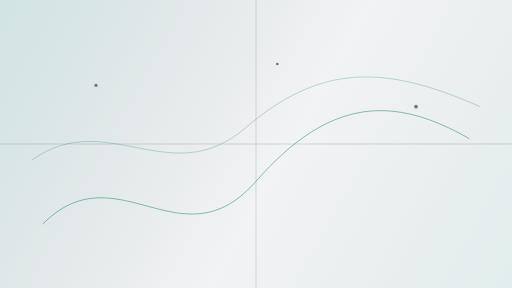
t = 0.00 s
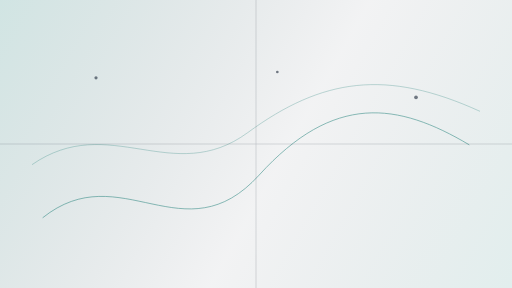
t = 1.75 s
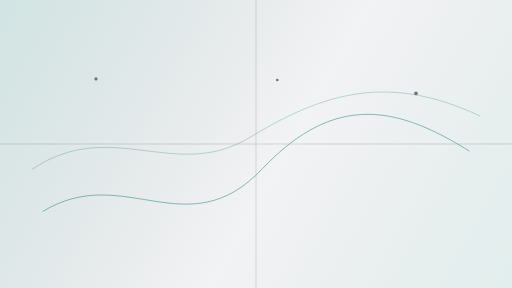
t = 3.50 s
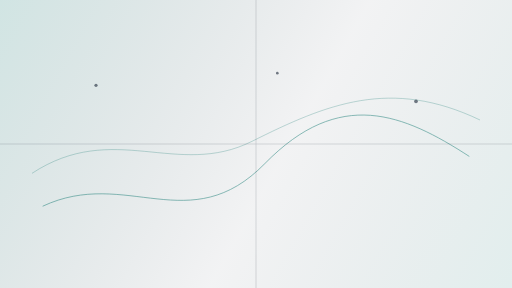
t = 5.00 s
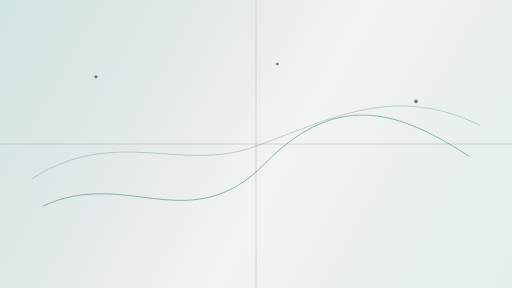
t = 7.00 s
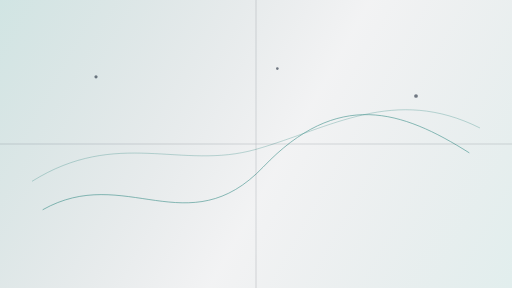
t = 8.00 s

The animated SVG that drew these frames (rendered in a browser with its animation timeline set to each time). Animation: 5 SMIL elements (animate=5); frames cover the first 8.00 s, repeats indefinitely.

<svg xmlns="http://www.w3.org/2000/svg" viewBox="0 0 960 540" fill="none" aria-hidden="true">
  <defs>
    <linearGradient id="g" x1="0" y1="0" x2="960" y2="540" gradientUnits="userSpaceOnUse">
      <stop stop-color="#0f766e" stop-opacity="0.55"/>
      <stop offset="0.55" stop-color="#0a1628" stop-opacity="0.15"/>
      <stop offset="1" stop-color="#0f766e" stop-opacity="0.35"/>
    </linearGradient>
  </defs>
  <rect width="960" height="540" fill="url(#g)" opacity="0.35"/>
  <g stroke="#0f766e" stroke-width="1.25" opacity="0.7">
    <path d="M80 420 C220 280, 340 500, 480 340 S740 180, 880 260">
      <animate attributeName="d" dur="12s" repeatCount="indefinite"
        values="M80 420 C220 280, 340 500, 480 340 S740 180, 880 260;
                M80 380 C240 320, 360 440, 500 300 S760 220, 880 300;
                M80 420 C220 280, 340 500, 480 340 S740 180, 880 260"/>
    </path>
    <path d="M60 300 C200 200, 320 360, 460 240 S720 120, 900 200" opacity="0.55">
      <animate attributeName="d" dur="16s" repeatCount="indefinite"
        values="M60 300 C200 200, 320 360, 460 240 S720 120, 900 200;
                M60 340 C220 240, 340 320, 480 280 S740 160, 900 240;
                M60 300 C200 200, 320 360, 460 240 S720 120, 900 200"/>
    </path>
  </g>
  <g fill="#0a1628" opacity="0.55">
    <circle cx="180" cy="160" r="3">
      <animate attributeName="cy" values="160;140;160" dur="5s" repeatCount="indefinite"/>
    </circle>
    <circle cx="520" cy="120" r="2.5">
      <animate attributeName="cy" values="120;150;120" dur="7s" repeatCount="indefinite"/>
    </circle>
    <circle cx="780" cy="200" r="3.5">
      <animate attributeName="cy" values="200;170;200" dur="6s" repeatCount="indefinite"/>
    </circle>
  </g>
  <g stroke="#0a1628" stroke-width="1" opacity="0.25">
    <line x1="0" y1="270" x2="960" y2="270"/>
    <line x1="480" y1="0" x2="480" y2="540"/>
  </g>
</svg>
